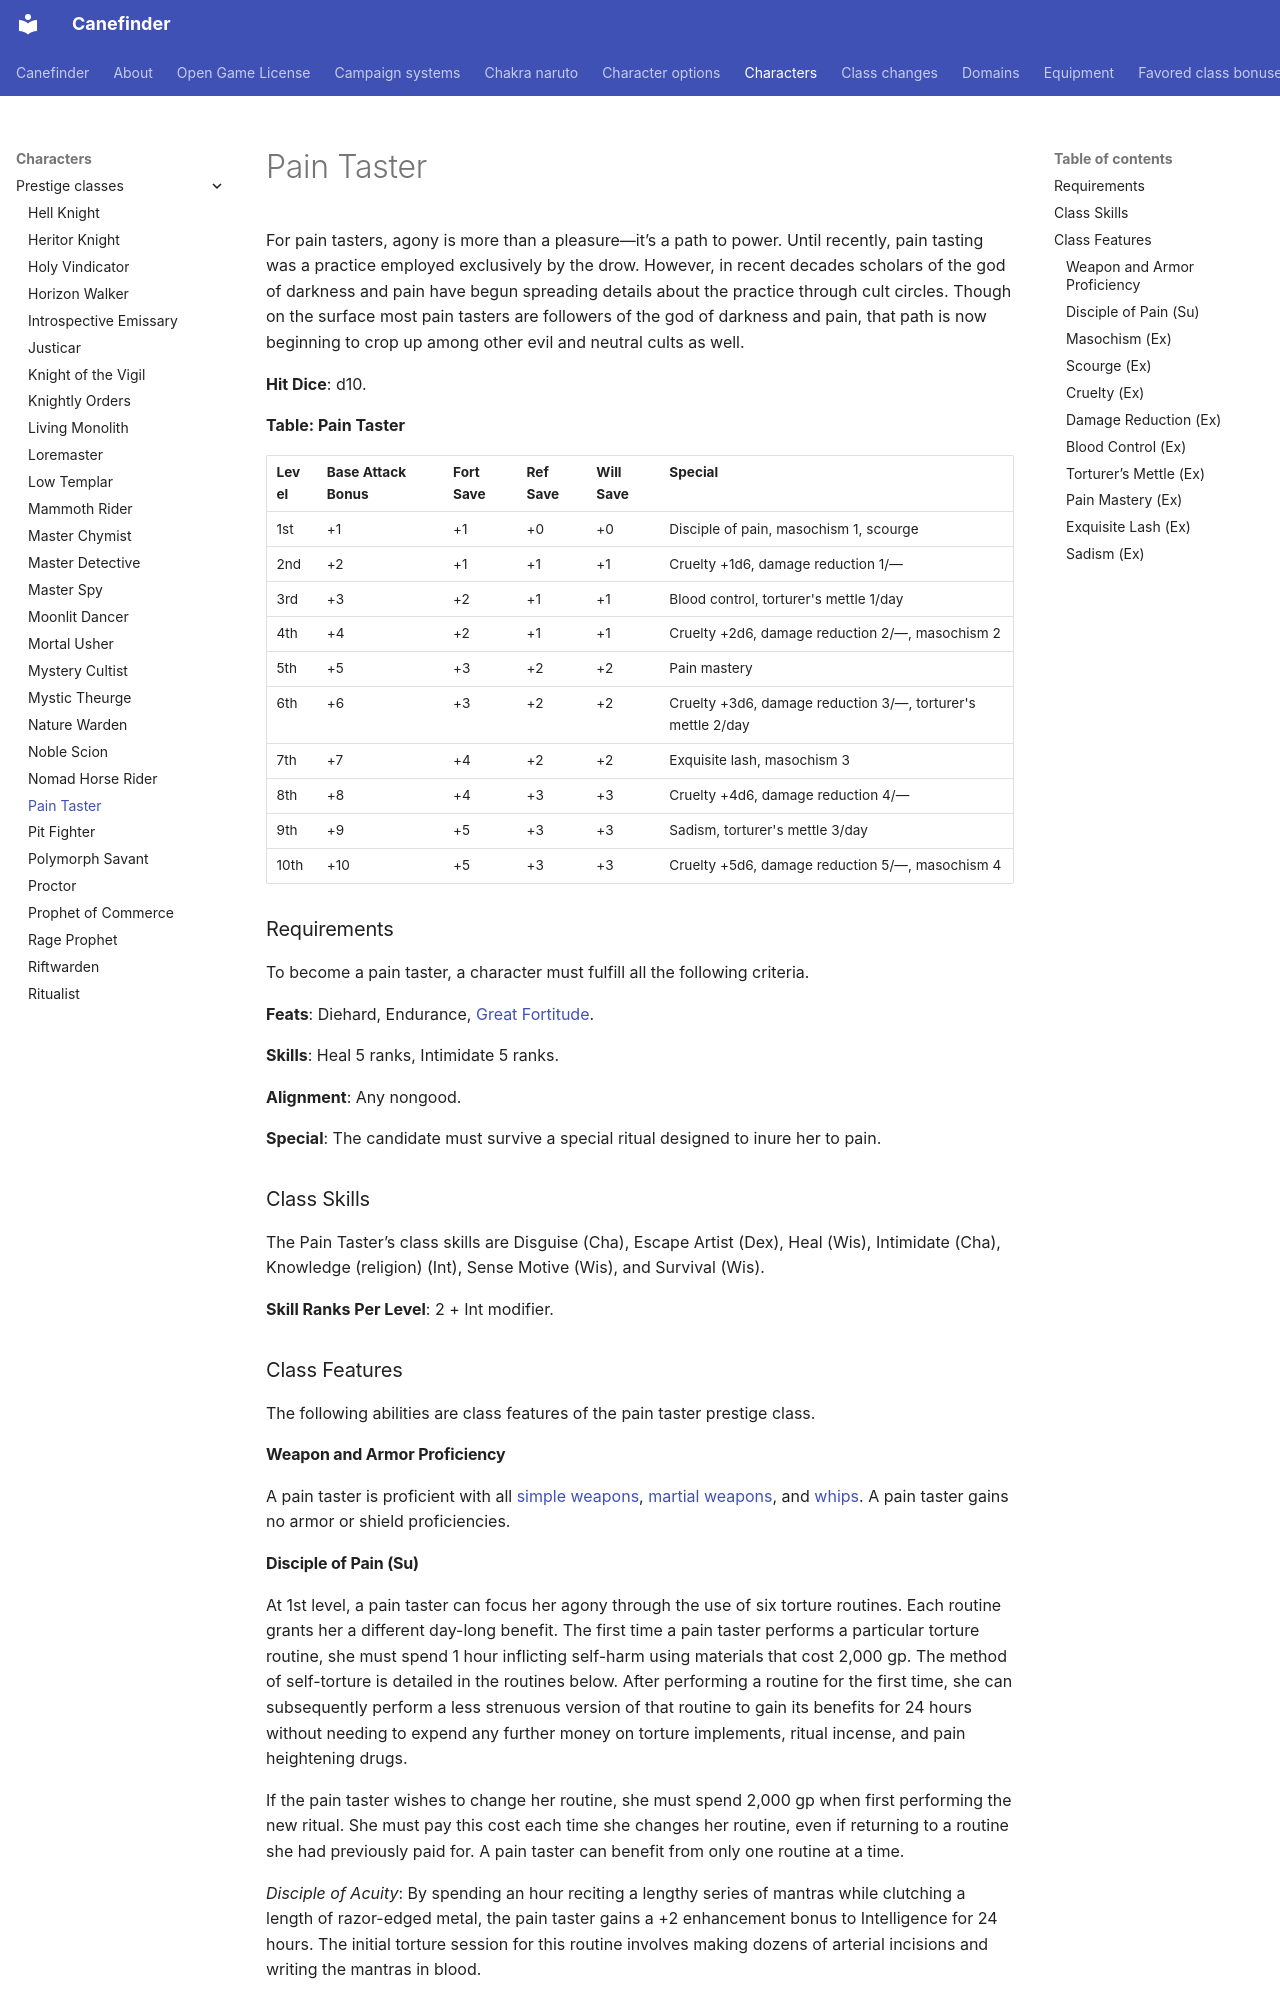

repository: canefinderhouserules/Canefinderhouserules · page: characters/prestige-classes/pain-taster/index.html · generator: mkdocs

# Pain Taster

For pain tasters, agony is more than a pleasure—it’s a path to power. Until recently, pain tasting was a practice employed exclusively by the drow. However, in recent decades scholars of the god of darkness and pain have begun spreading details about the practice through cult circles. Though on the surface most pain tasters are followers of the god of darkness and pain, that path is now beginning to crop up among other evil and neutral cults as well.

**Hit Dice**: d10.

**Table: Pain Taster**

| Level | Base Attack Bonus | Fort Save | Ref Save | Will Save | Special |
|---|---|---|---|---|---|
| 1st | +1 | +1 | +0 | +0 | Disciple of pain, masochism 1, scourge |
| 2nd | +2 | +1 | +1 | +1 | Cruelty +1d6, damage reduction 1/— |
| 3rd | +3 | +2 | +1 | +1 | Blood control, torturer's mettle 1/day |
| 4th | +4 | +2 | +1 | +1 | Cruelty +2d6, damage reduction 2/—, masochism 2 |
| 5th | +5 | +3 | +2 | +2 | Pain mastery |
| 6th | +6 | +3 | +2 | +2 | Cruelty +3d6, damage reduction 3/—, torturer's mettle 2/day |
| 7th | +7 | +4 | +2 | +2 | Exquisite lash, masochism 3 |
| 8th | +8 | +4 | +3 | +3 | Cruelty +4d6, damage reduction 4/— |
| 9th | +9 | +5 | +3 | +3 | Sadism, torturer's mettle 3/day |
| 10th | +10 | +5 | +3 | +3 | Cruelty +5d6, damage reduction 5/—, masochism 4 |

### Requirements

To become a pain taster, a character must fulfill all the following criteria.

**Feats**: Diehard, Endurance, [Great Fortitude](../../rules/feats/great-fortitude.md).

**Skills**: Heal 5 ranks, Intimidate 5 ranks.

**Alignment**: Any nongood.

**Special**: The candidate must survive a special ritual designed to inure her to pain.

### Class Skills

The Pain Taster’s class skills are Disguise (Cha), Escape Artist (Dex), Heal (Wis), Intimidate (Cha), Knowledge (religion) (Int), Sense Motive (Wis), and Survival (Wis).

**Skill Ranks Per Level**: 2 + Int modifier.

### Class Features

The following abilities are class features of the pain taster prestige class.

#### Weapon and Armor Proficiency

A pain taster is proficient with all [simple weapons](../../equipment/weapons.md#simple-weapons), [martial weapons](../../equipment/weapons.md#martial-weapons), and [whips](../../equipment/weapons/whip.md). A pain taster gains no armor or shield proficiencies.
